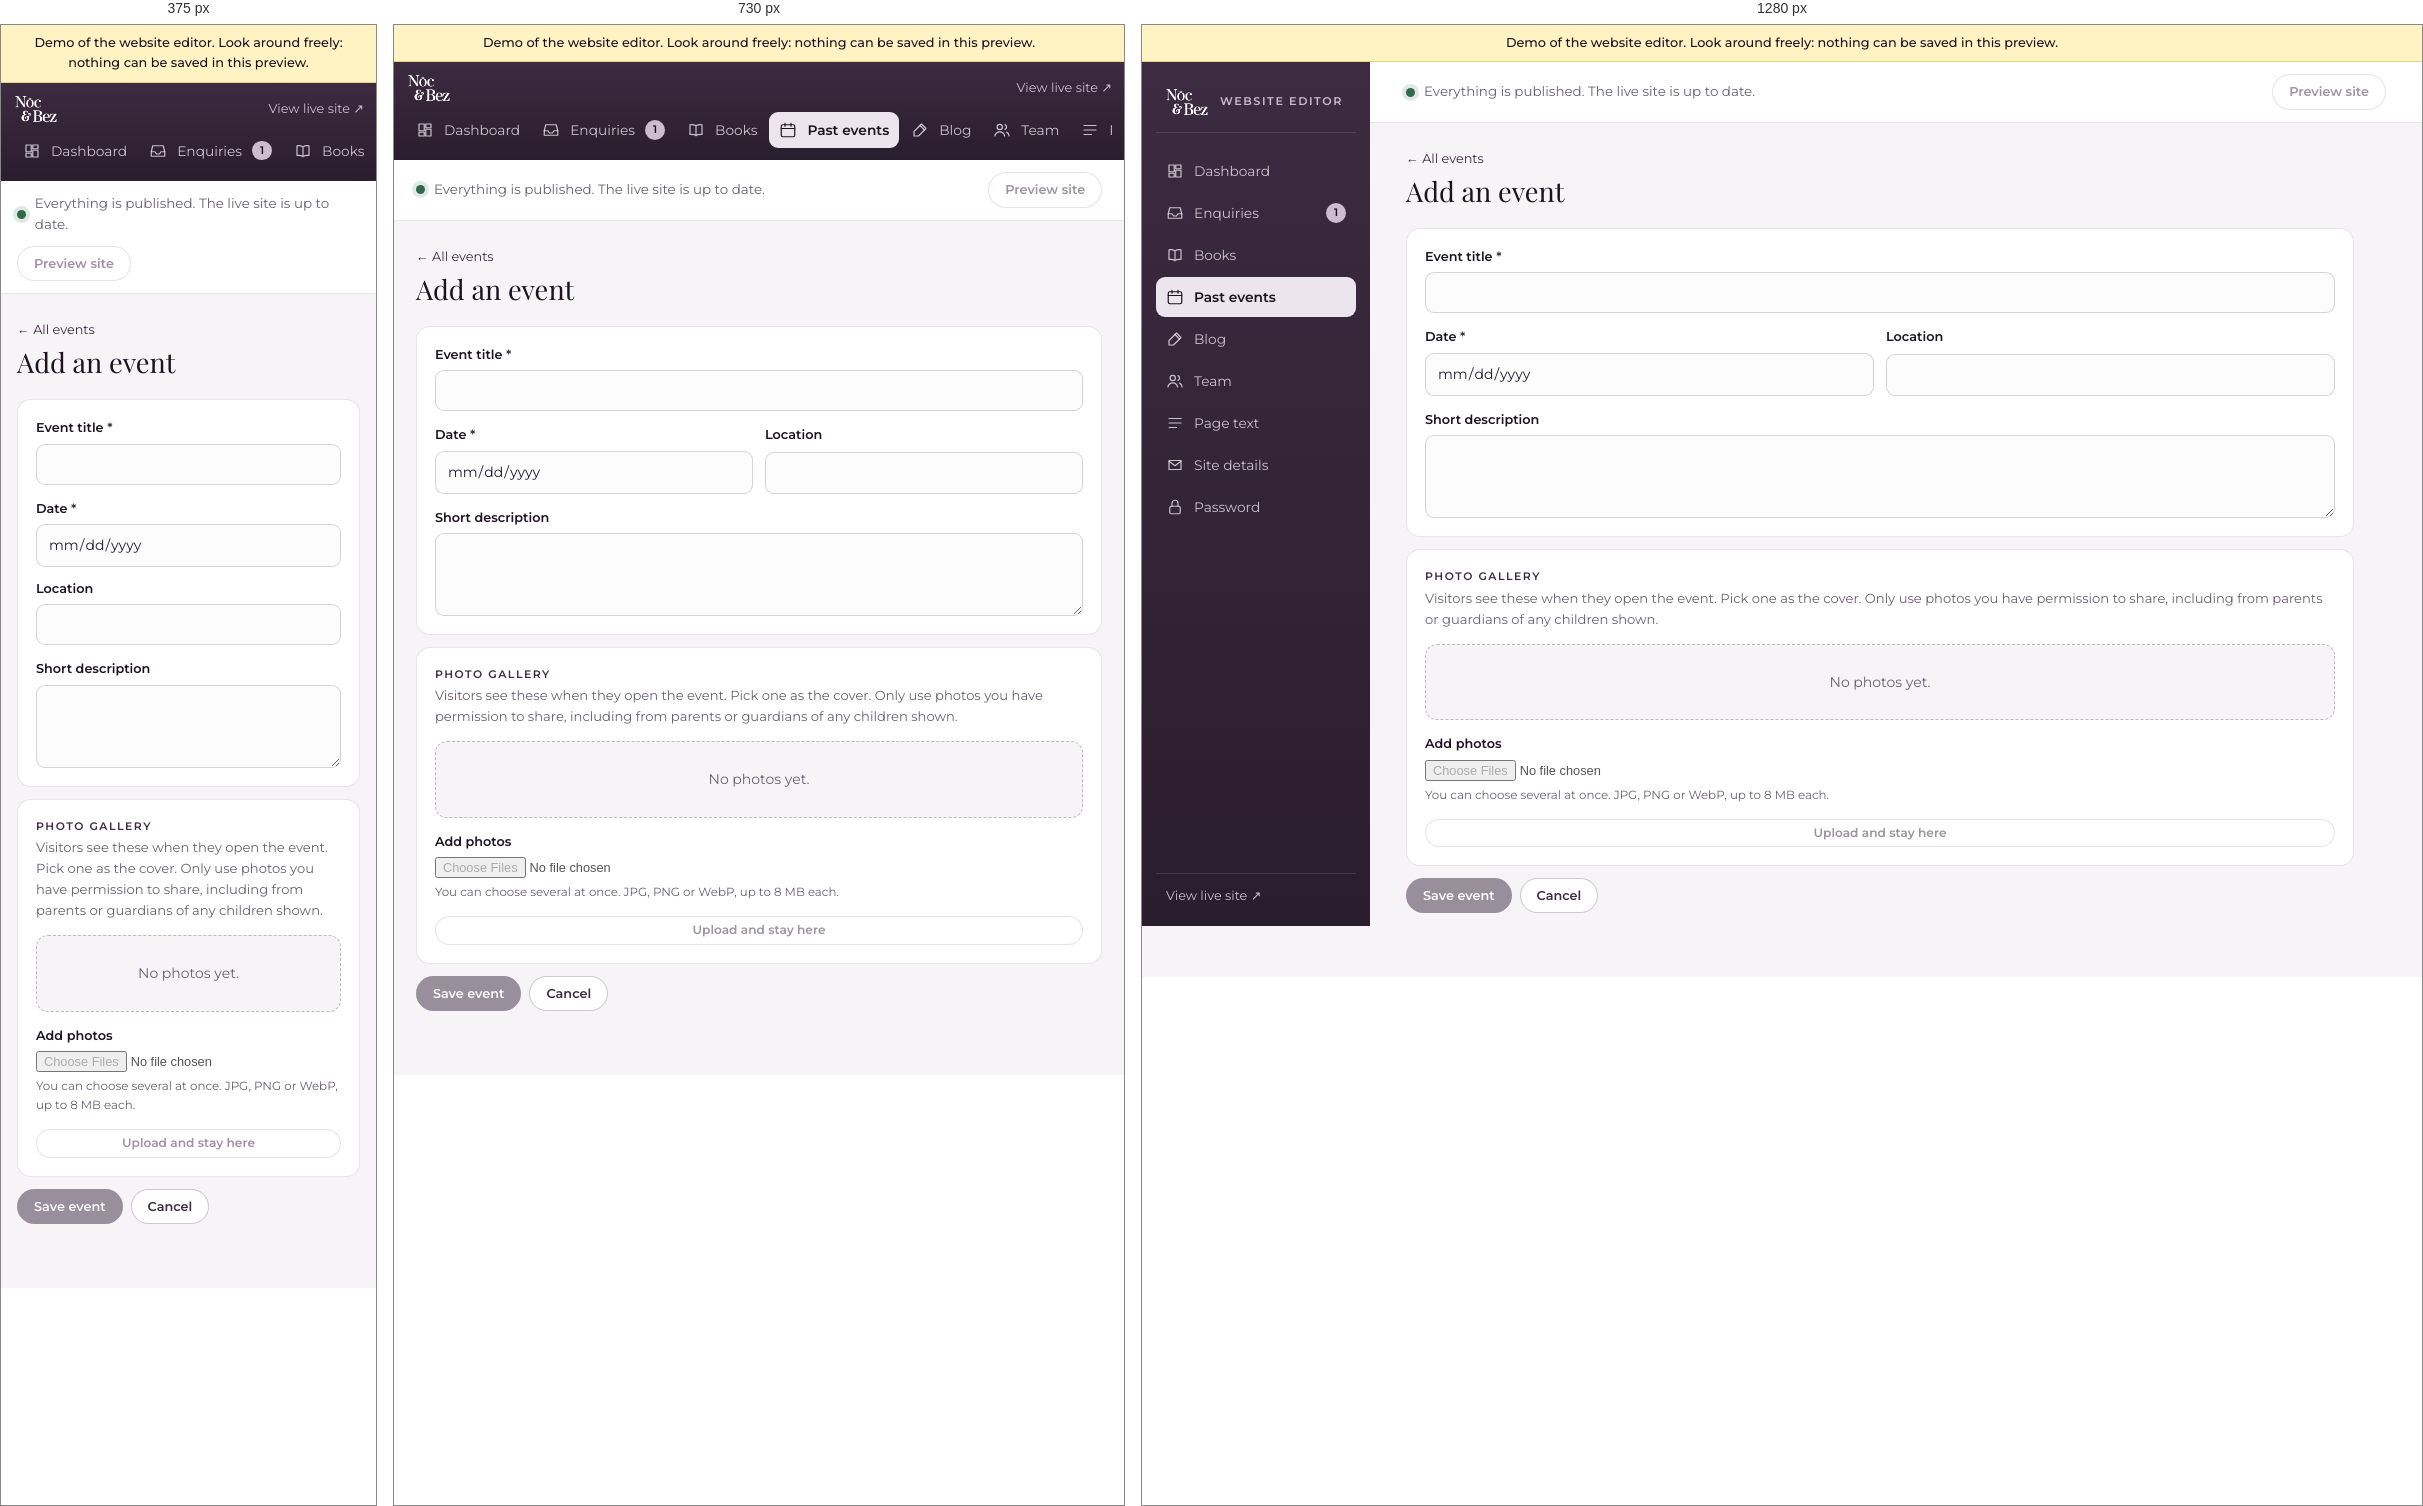
Rendered at 375 px, 730 px and 1280 px, left to right.

<!-- file: index.html -->
<!DOCTYPE html>
<html lang="en-CA">
<head>
  <meta name="robots" content="noindex, nofollow">
  <meta charset="UTF-8">
  <meta name="viewport" content="width=device-width, initial-scale=1">
  <meta name="robots" content="noindex, nofollow">
  <title>Add an event | Noc &amp; Bez admin</title>
  <link rel="icon" type="image/png" href="../../assets/img/logo.png">
  <link rel="stylesheet" href="../../admin/admin.v1793380212.css">
</head>
<body class="admin">
  <div class="demo-bar">Demo of the website editor. Look around freely: nothing can be saved in this preview.</div>
  <div class="admin-shell">
    <aside class="admin-side">
      <a class="admin-brand" href="../../admin/index.html">
        <img src="../../assets/img/logo.png" alt="Noc and Bez" width="64" height="44">
        <span>Website editor</span>
      </a>
      <nav class="admin-nav" aria-label="Admin">
        <a href="../../admin/index.html"><svg viewBox="0 0 24 24" aria-hidden="true"><path d="M4 13h7V4H4zM13 20h7v-9h-7zM4 20h7v-5H4zM13 4v5h7V4z"/></svg>Dashboard</a>
        <a href="../../admin/enquiries/index.html"><svg viewBox="0 0 24 24" aria-hidden="true"><path d="M3 13h5l2 3h4l2-3h5"/><path d="M5 5h14l2 8v6H3v-6z"/></svg>Enquiries <b class="nav-count" aria-label="1 new">1</b></a>
        <a href="../../admin/books/index.html"><svg viewBox="0 0 24 24" aria-hidden="true"><path d="M12 6.5C10 5 7 4.5 4 5v13c3-.5 6 0 8 1.5 2-1.5 5-2 8-1.5V5c-3-.5-6 0-8 1.5zM12 6.5v13"/></svg>Books</a>
        <a href="../../admin/events/index.html" aria-current="page"><svg viewBox="0 0 24 24" aria-hidden="true"><rect x="3" y="5" width="18" height="16" rx="2"/><path d="M3 10h18M8 3v4M16 3v4"/></svg>Past events</a>
        <a href="../../admin/posts/index.html"><svg viewBox="0 0 24 24" aria-hidden="true"><path d="M14 4l6 6-10 10H4v-6z"/><path d="M12 6l6 6"/></svg>Blog</a>
        <a href="../../admin/team/index.html"><svg viewBox="0 0 24 24" aria-hidden="true"><circle cx="9" cy="8" r="3.5"/><path d="M2.5 20c.8-3.6 3.4-5.5 6.5-5.5s5.7 1.9 6.5 5.5M16 4.8a3.5 3.5 0 0 1 0 6.4M18 14.8c2 .8 3.2 2.6 3.5 5.2"/></svg>Team</a>
        <a href="../../admin/text/index.html"><svg viewBox="0 0 24 24" aria-hidden="true"><path d="M4 6h16M4 12h16M4 18h10"/></svg>Page text</a>
        <a href="../../admin/details/index.html"><svg viewBox="0 0 24 24" aria-hidden="true"><path d="M4 6h16v12H4z"/><path d="m4 7 8 6 8-6"/></svg>Site details</a>
        <a href="../../admin/account/index.html"><svg viewBox="0 0 24 24" aria-hidden="true"><rect x="5" y="11" width="14" height="10" rx="2"/><path d="M8 11V7a4 4 0 0 1 8 0v4"/></svg>Password</a>
      </nav>
      <div class="admin-side__foot">
        <a href="../../index.html" target="_blank" rel="noopener">View live site &nearr;</a>
      </div>
    </aside>

    <div class="admin-main">
      <!-- Publish bar: changes are saved as a draft until Publish -->
      <div class="publish-bar">
        <p class="publish-bar__status">
          <span class="dot"></span>
          Everything is published. The live site is up to date.        </p>
        <form class="publish-bar__actions" method="post" action="../../admin/index.html">
          <input type="hidden" name="csrf" value="demo">          <fieldset disabled>
            <button class="abtn abtn--ghost" name="do" value="preview">Preview site</button>
          </fieldset>
        </form>
      </div>
      <main class="admin-content" id="main">
<div class="page-head">
  <div>
    <a class="back" href="../../admin/events/index.html">&larr; All events</a>
    <h1>Add an event</h1>
  </div>
</div>


<form class="aform" method="post" action="../../admin/event-new/index.html" enctype="multipart/form-data"><input type="hidden" name="csrf" value="demo"><fieldset disabled>  <div class="card">
    <label class="afield"><span>Event title <i>*</i></span>
      <input type="text" name="title" value="" required maxlength="150">
          </label>
    <div class="afield-row">
      <label class="afield"><span>Date <i>*</i></span>
        <input type="date" name="date" value="" required>
              </label>
      <label class="afield"><span>Location</span><input type="text" name="location" value="" maxlength="150"></label>
    </div>
    <label class="afield"><span>Short description</span><textarea name="description" rows="3" maxlength="600"></textarea></label>
  </div>

  <div class="card">
    <div class="card__head">
      <div>
        <p class="card__label">Photo gallery</p>
        <p class="card__lead">Visitors see these when they open the event. Pick one as the cover. Only use photos you have permission to share, including from parents or guardians of any children shown.</p>
      </div>
    </div>
    <p class="empty-box">No photos yet.</p>
    <label class="afield"><span>Add photos</span>
      <input type="file" name="photos[]" accept="image/jpeg,image/png,image/webp" multiple>
            <small class="afield__hint">You can choose several at once. JPG, PNG or WebP, up to 8 MB each.</small>
    </label>
    <button class="abtn abtn--ghost abtn--sm" name="act" value="upload">Upload and stay here</button>
  </div>

  <div class="form-actions">
    <button class="abtn abtn--primary" name="act" value="save">Save event</button>
    <a class="abtn abtn--ghost" href="../../admin/events/index.html">Cancel</a>
  </div>
</fieldset></form>      </main>
    </div>
  </div>
</body>
</html>


/* @media block from admin.v1793380212.css */
@media (max-width: 900px) {
  .admin-shell { grid-template-columns: minmax(0, 1fr); }
  .admin-side, .demo-bar + .admin-shell .admin-side { position: static; height: auto; min-width: 0; flex-direction: row; flex-wrap: wrap; align-items: center; gap: 8px; padding: 10px 12px; }
  .admin-nav { min-width: 0; max-width: 100%; }
  .admin-brand { padding: 0 6px 0 0; border: 0; }
  .admin-brand span { display: none; }
  .admin-nav { display: flex; gap: 2px; overflow-x: auto; flex: 1 1 100%; order: 3; padding-bottom: 2px; }
  .admin-nav a { white-space: nowrap; padding: 7px 10px; }
  .admin-side__foot { margin: 0 0 0 auto; padding: 0; border: 0; display: flex; gap: 12px; }
  .publish-bar, .demo-bar ~ .admin-shell .publish-bar { position: static; }
  .stat-grid { grid-template-columns: repeat(2, minmax(0, 1fr)); }
  .panel-grid, .edit-grid { grid-template-columns: 1fr; }
  .card--side { position: static; }
  .cover-preview { max-width: 180px; }
}

/* @media block from admin.v1793380212.css */
@media (max-width: 560px) {
  .afield-row { grid-template-columns: 1fr; }
  .row { grid-template-columns: auto minmax(0, 1fr); }
  .row__actions { grid-column: 1 / -1; justify-content: flex-end; }
  .photo { grid-template-columns: 1fr; }
  .photo__img { width: 100%; height: 160px; }
  .abtn--danger { margin-left: 0; }
}

/* @media block from admin.v1793380212.css */
@media (max-width: 900px) {
  .edit-grid--lead { grid-template-columns: 1fr; }
}

/* @media block from admin.v1793380212.css */
@media (max-width: 560px) {
  .answers__row { grid-template-columns: 1fr; gap: 2px; }
}